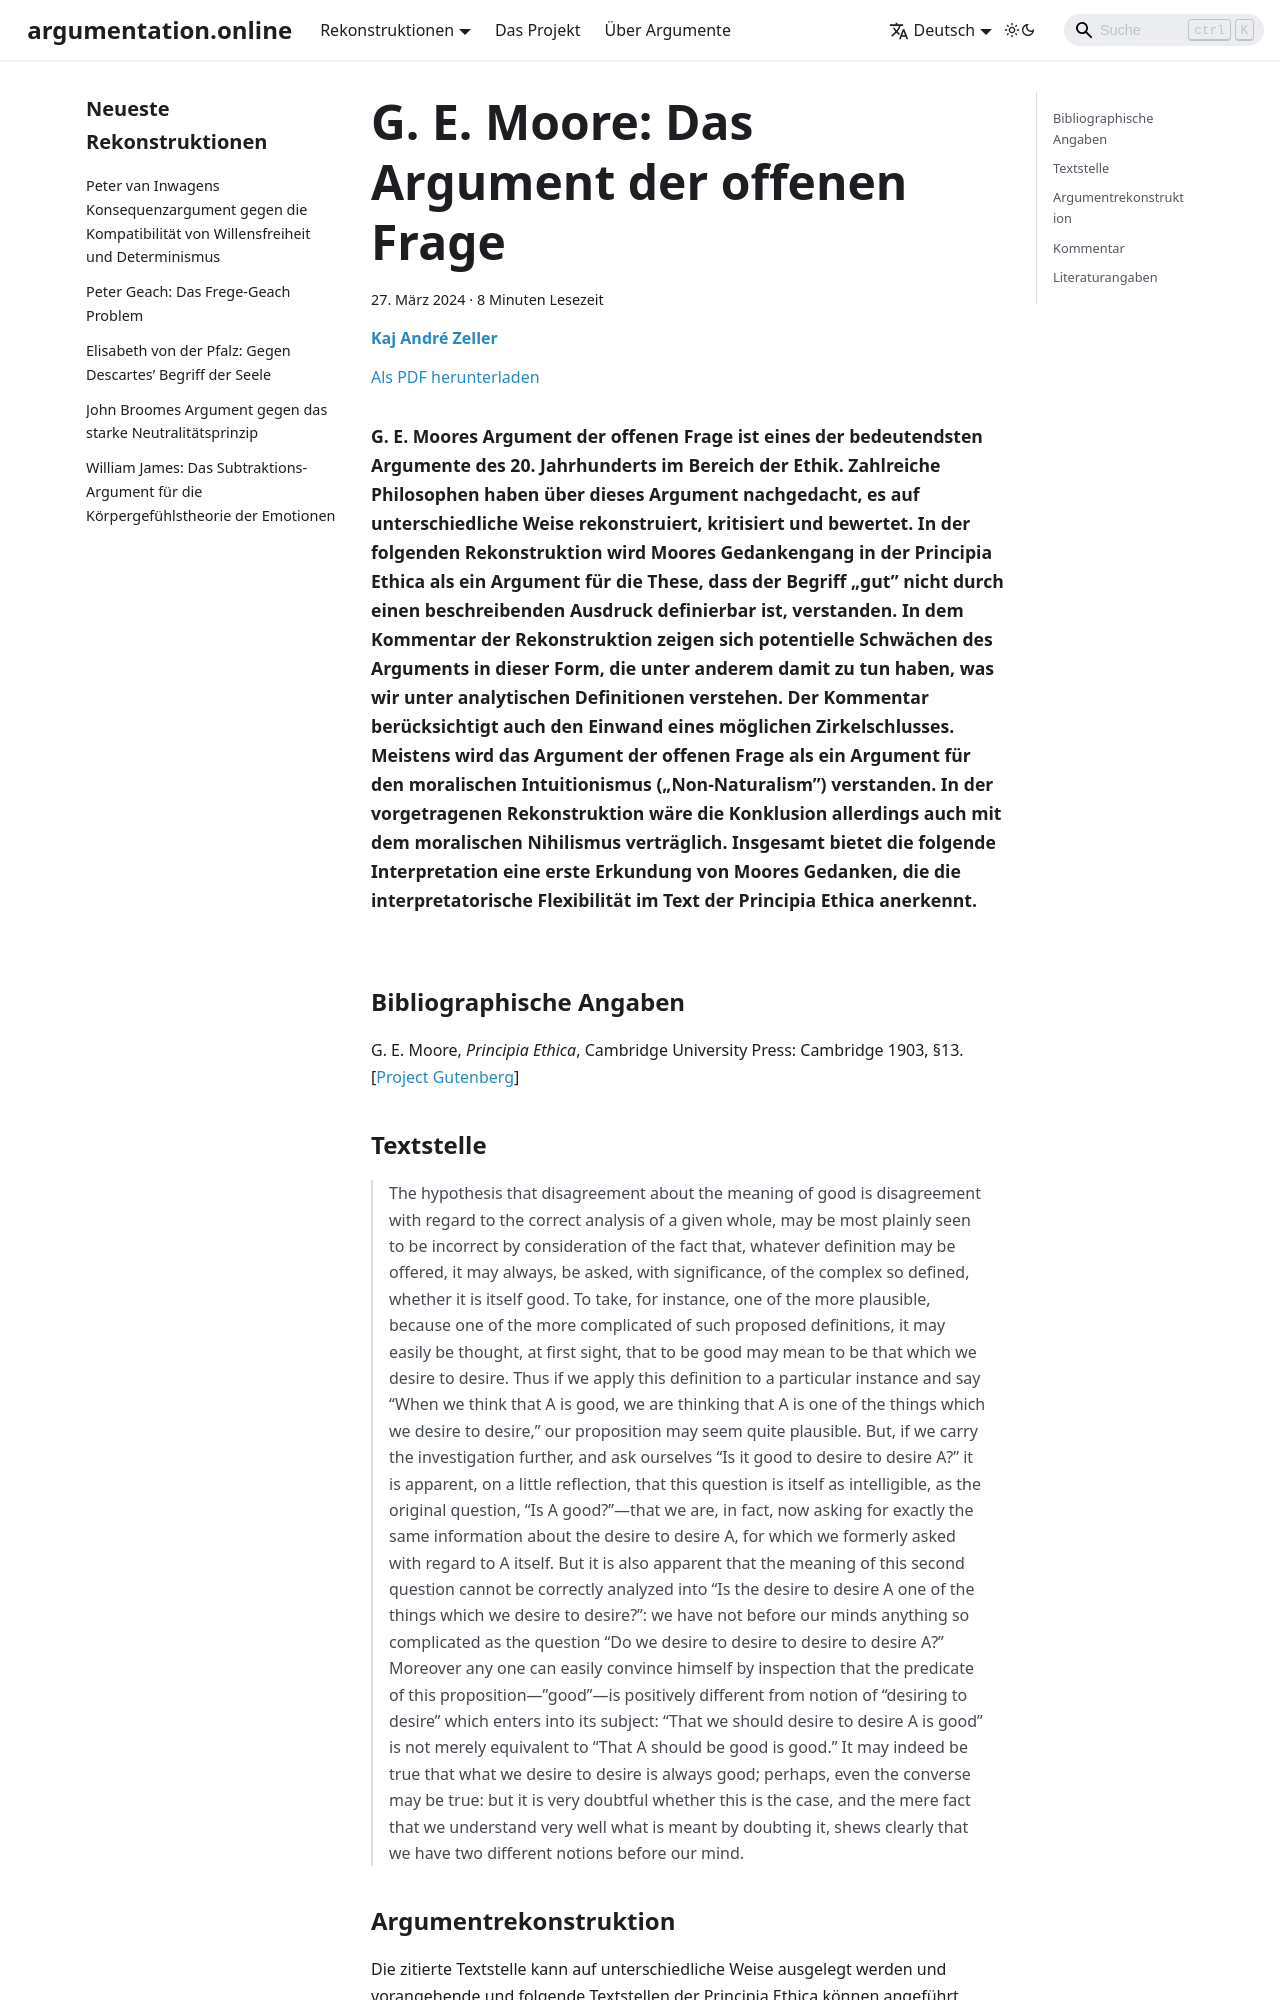

repository: argumentation-online/argumentation.online · page: reconstructions/Zeller_ArgOnl-2024-03/index.html · generator: docusaurus

---
title: 'G. E. Moore: Das Argument der offenen Frage'
description: 'G. E. Moores Argument der offenen Frage ist eines der bedeutendsten Argumente des 20. Jahrhunderts im Bereich der Ethik. Zahlreiche Philosophen haben über dieses Argument nachgedacht, es auf unterschiedliche Weise rekonstruiert, kritisiert und bewertet. In der folgenden Rekonstruktion wird Moores Gedankengang in der Principia Ethica als ein Argument für die These, dass der Begriff „gut” nicht durch einen beschreibenden Ausdruck definierbar ist, verstanden. In dem Kommentar der Rekonstruktion zeigen sich potentielle Schwächen des Arguments in dieser Form, die unter anderem damit zu tun haben, was wir unter analytischen Definitionen verstehen. Der Kommentar berücksichtigt auch den Einwand eines möglichen Zirkelschlusses. Meistens wird das Argument der offenen Frage als ein Argument für den moralischen Intuitionismus („Non-Naturalism”) verstanden. In der vorgetragenen Rekonstruktion wäre die Konklusion allerdings auch mit dem moralischen Nihilismus verträglich. Insgesamt bietet die folgende Interpretation eine erste Erkundung von Moores Gedanken, die die interpretatorische Flexibilität im Text der Principia Ethica anerkennt.'
date: 2024-03-27
authors:
  - name: Kaj André Zeller
    affiliation: Koç University Istanbul
    email: kaj.zeller@gmail.com
tags:
  - Moore
  - Moralphilosophie
  - Metaethik
lang: de
slug: Zeller_ArgOnl-2024-03
id: Zeller_ArgOnl-2024-03
---

## Bibliographische Angaben

G. E. Moore, *Principia Ethica*, Cambridge University Press: Cambridge 1903, §13. \[[Project Gutenberg](https://www.gutenberg.org/files/53430/53430-h/53430-h.htm)\]


## Textstelle

>The hypothesis that disagreement about the meaning of good is disagreement with regard to the correct analysis of a given whole, may be most plainly seen to be incorrect by consideration of the fact that, whatever definition may be offered, it may always, be asked, with significance, of the complex so defined, whether it is itself good. To take, for instance, one of the more plausible, because one of the more complicated of such proposed definitions, it may easily be thought, at first sight, that to be good may mean to be that which we desire to desire. Thus if we apply this definition to a particular instance and say “When we think that A is good, we are thinking that A is one of the things which we desire to desire,” our proposition may seem quite plausible. But, if we carry the investigation further, and ask ourselves “Is it good to desire to desire A?” it is apparent, on a little reflection, that this question is itself as intelligible, as the original question, “Is A good?”—that we are, in fact, now asking for exactly the same information about the desire to desire A, for which we formerly asked with regard to A itself. But it is also apparent that the meaning of this second question cannot be correctly analyzed into “Is the desire to desire A one of the things which we desire to desire?”: we have not before our minds anything so complicated as the question “Do we desire to desire to desire to desire A?” Moreover any one can easily convince himself by inspection that the predicate of this proposition—”good”—is positively different from notion of “desiring to desire” which enters into its subject: “That we should desire to desire A is good” is not merely equivalent to “That A should be good is good.” It may indeed be true that what we desire to desire is always good; perhaps, even the converse may be true: but it is very doubtful whether this is the case, and the mere fact that we understand very well what is meant by doubting it, shews clearly that we have two different notions before our mind.
